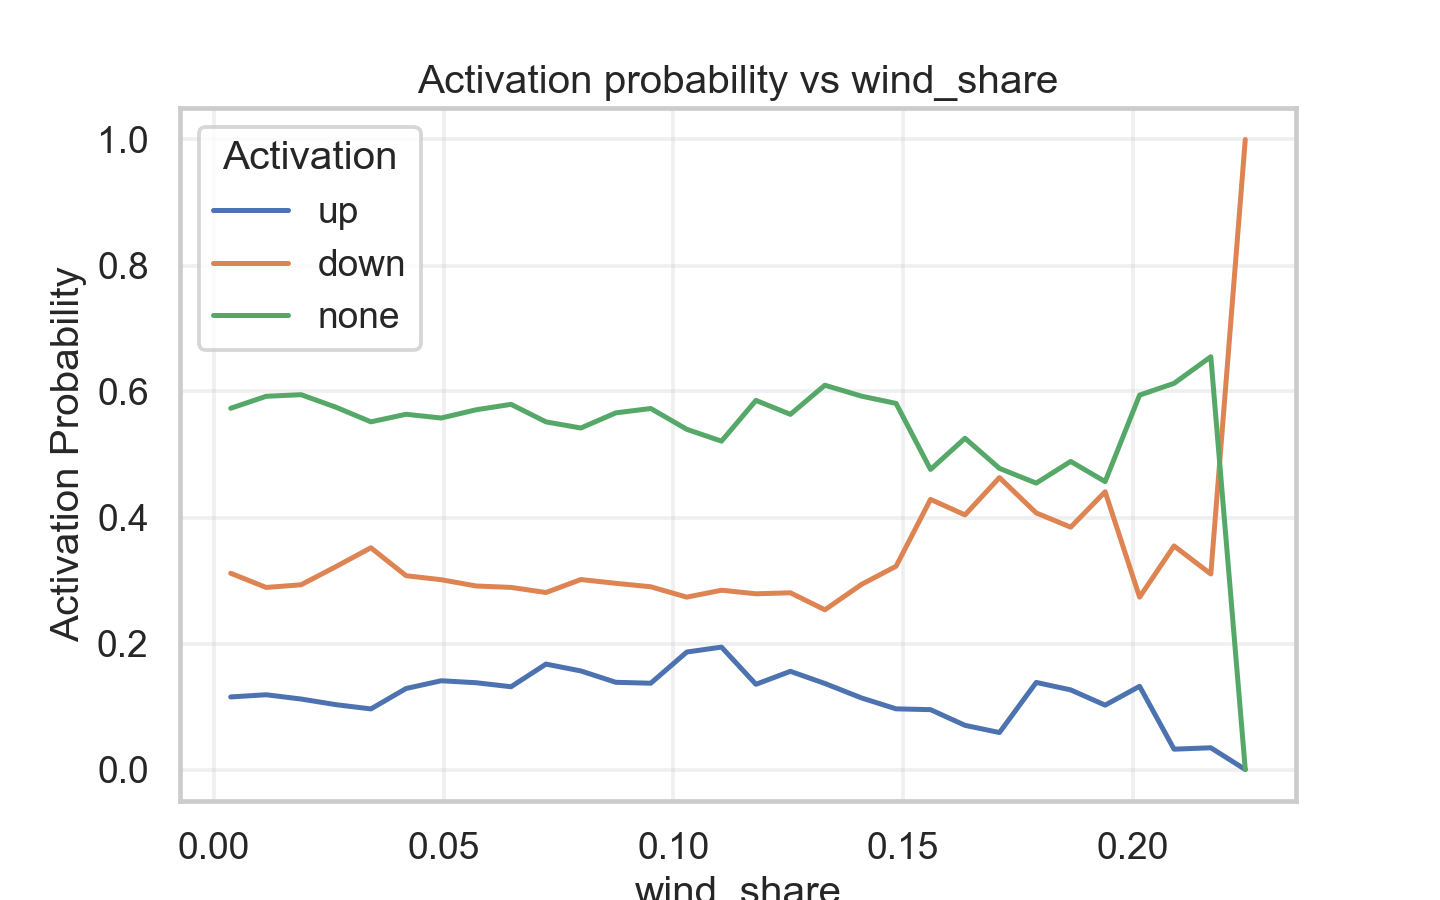

The data file committed next to this chart (first rows):
wind_share, Activation, Probability, wind_share Mid
(-0.000228, 0.00761], none, 0.5734, 0.003691
(-0.000228, 0.00761], down, 0.3115, 0.003691
(-0.000228, 0.00761], up, 0.1152, 0.003691
(0.00761, 0.0152], none, 0.5924, 0.01141
(0.00761, 0.0152], down, 0.289, 0.01141
(0.00761, 0.0152], up, 0.1187, 0.01141
(0.0152, 0.0228], none, 0.5949, 0.019
(0.0152, 0.0228], down, 0.2932, 0.019
(0.0152, 0.0228], up, 0.1119, 0.019
(0.0228, 0.0304], none, 0.575, 0.0266
(0.0228, 0.0304], down, 0.3221, 0.0266
(0.0228, 0.0304], up, 0.1029, 0.0266
(0.0304, 0.038], none, 0.5519, 0.0342
(0.0304, 0.038], down, 0.352, 0.0342
(0.0304, 0.038], up, 0.09617, 0.0342
(0.038, 0.0457], none, 0.5639, 0.04185
(0.038, 0.0457], down, 0.3076, 0.04185
(0.038, 0.0457], up, 0.1285, 0.04185
(0.0457, 0.0533], none, 0.5579, 0.0495
(0.0457, 0.0533], down, 0.3012, 0.0495
(0.0457, 0.0533], up, 0.1409, 0.0495
(0.0533, 0.0609], none, 0.571, 0.0571
(0.0533, 0.0609], down, 0.2913, 0.0571
(0.0533, 0.0609], up, 0.1377, 0.0571
(0.0609, 0.0685], none, 0.5796, 0.0647
(0.0609, 0.0685], down, 0.289, 0.0647
(0.0609, 0.0685], up, 0.1314, 0.0647
(0.0685, 0.0761], none, 0.5518, 0.0723
(0.0685, 0.0761], down, 0.2809, 0.0723
(0.0685, 0.0761], up, 0.1673, 0.0723
(0.0761, 0.0837], none, 0.542, 0.0799
(0.0761, 0.0837], down, 0.3015, 0.0799
(0.0761, 0.0837], up, 0.1564, 0.0799
(0.0837, 0.0913], none, 0.5661, 0.0875
(0.0837, 0.0913], down, 0.2955, 0.0875
(0.0837, 0.0913], up, 0.1384, 0.0875
(0.0913, 0.0989], none, 0.573, 0.0951
(0.0913, 0.0989], down, 0.29, 0.0951
(0.0913, 0.0989], up, 0.1369, 0.0951
(0.0989, 0.107], none, 0.54, 0.1029
(0.0989, 0.107], down, 0.2736, 0.1029
(0.0989, 0.107], up, 0.1865, 0.1029
(0.107, 0.114], none, 0.5212, 0.1105
(0.107, 0.114], down, 0.2846, 0.1105
(0.107, 0.114], up, 0.1943, 0.1105
(0.114, 0.122], none, 0.5858, 0.118
(0.114, 0.122], down, 0.2789, 0.118
(0.114, 0.122], up, 0.1352, 0.118
(0.122, 0.129], none, 0.5637, 0.1255
(0.122, 0.129], down, 0.2805, 0.1255
(0.122, 0.129], up, 0.1558, 0.1255
(0.129, 0.137], none, 0.6099, 0.133
(0.129, 0.137], down, 0.2535, 0.133
(0.129, 0.137], up, 0.1366, 0.133
(0.137, 0.145], none, 0.5926, 0.141
(0.137, 0.145], down, 0.2939, 0.141
(0.137, 0.145], up, 0.1135, 0.141
(0.145, 0.152], none, 0.5811, 0.1485
(0.145, 0.152], down, 0.3226, 0.1485
(0.145, 0.152], up, 0.09628, 0.1485
... 30 more rows
